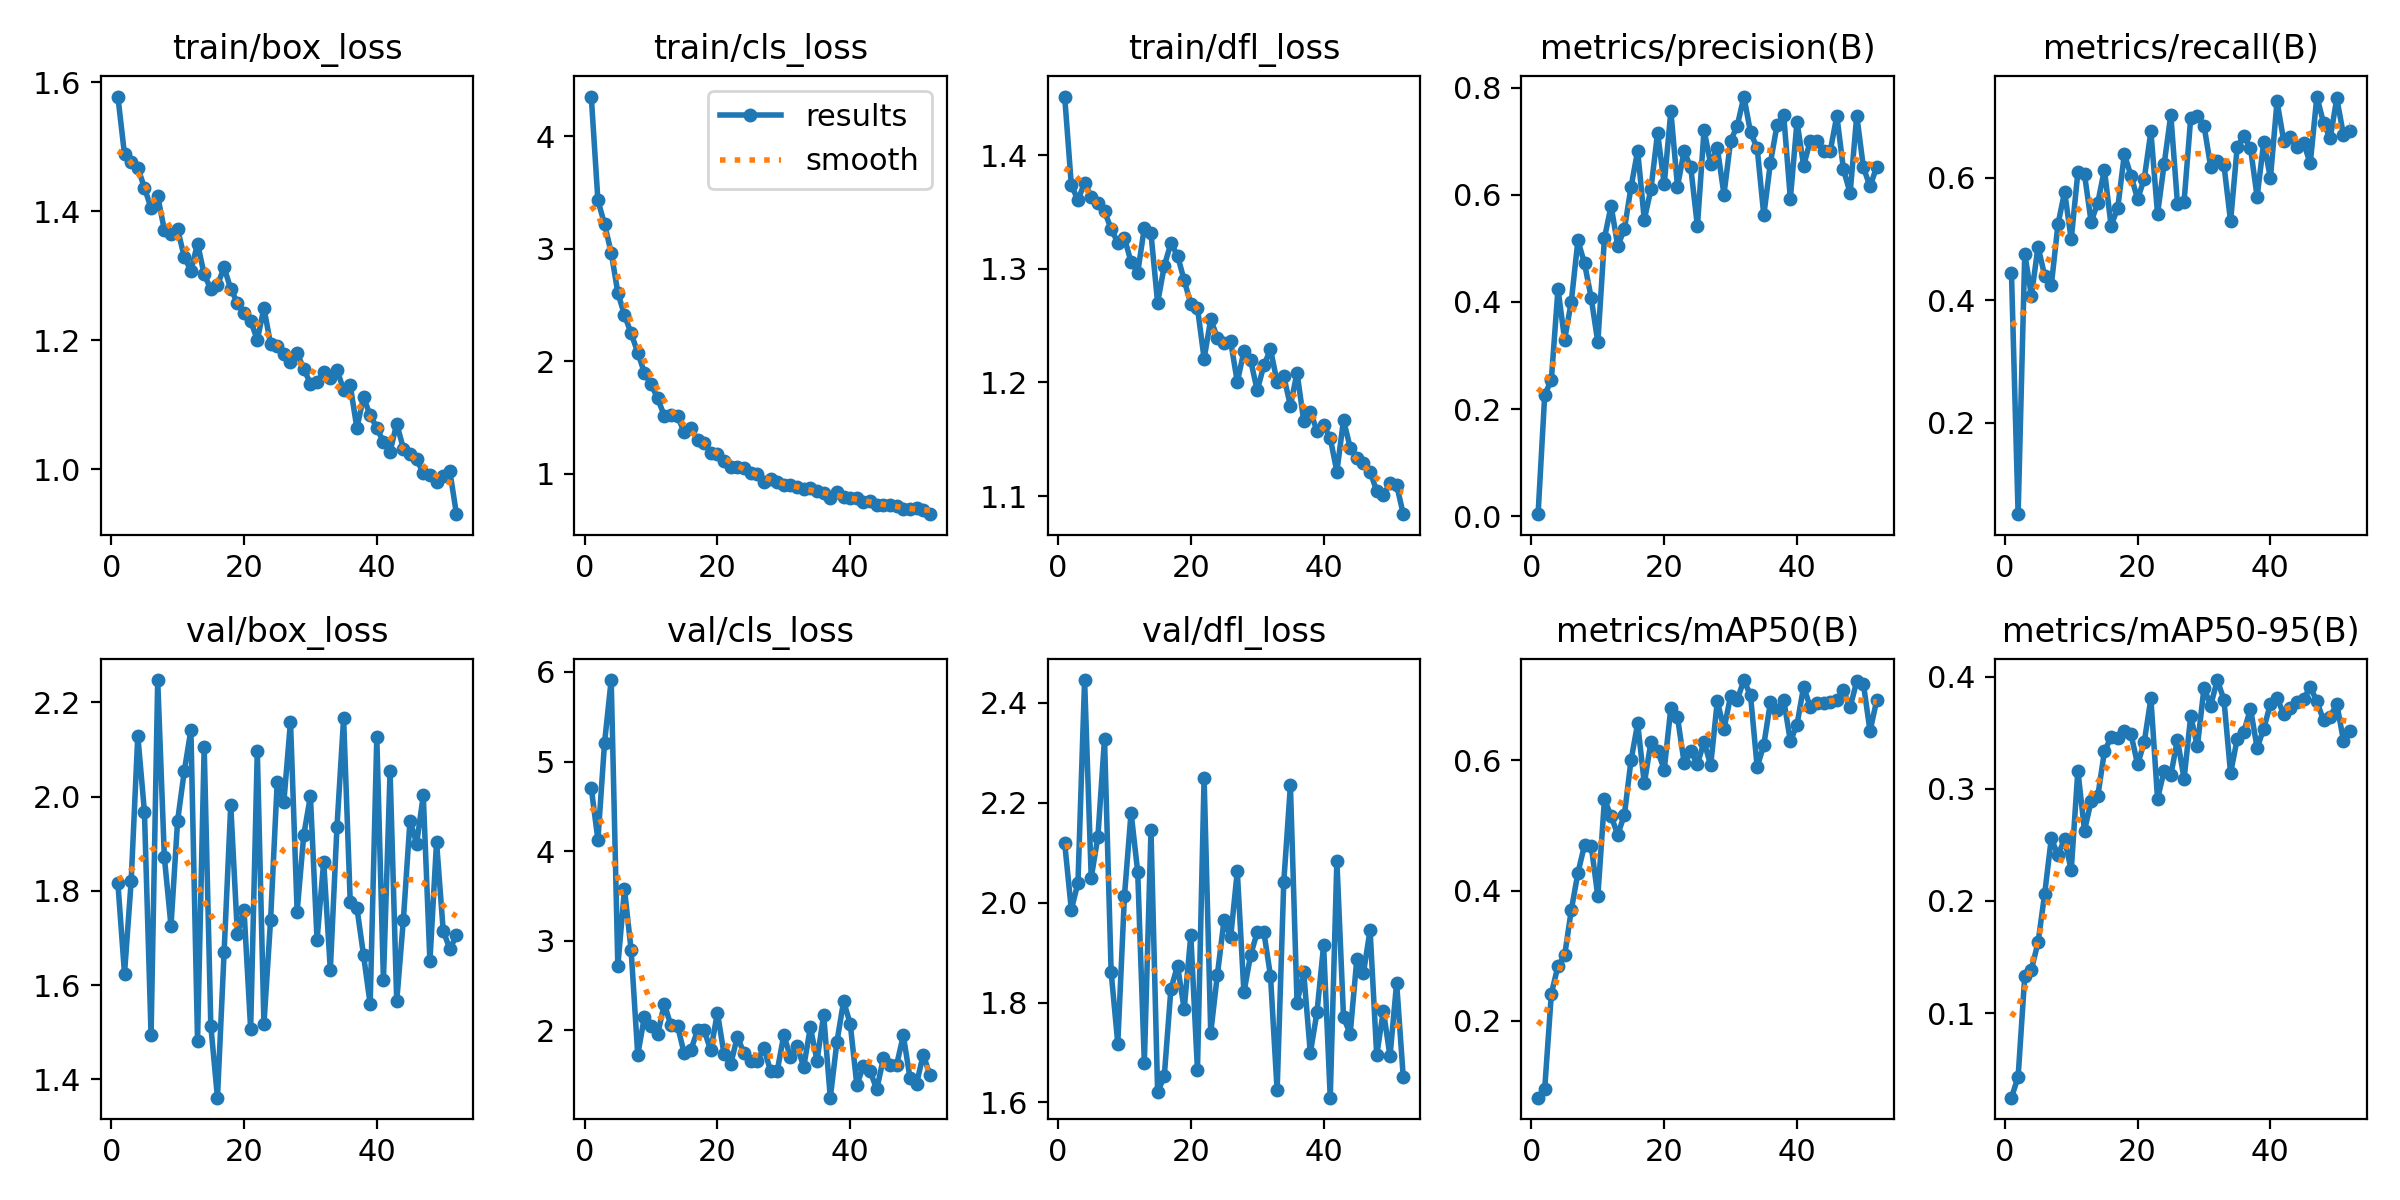

Values plotted in this chart, from the file beside it:
epoch, time, train/box_loss, train/cls_loss, train/dfl_loss, metrics/precision(B), metrics/recall(B), metrics/mAP50(B), metrics/mAP50-95(B), val/box_loss, val/cls_loss, val/dfl_loss, lr/pg0, lr/pg1, lr/pg2
1, 9.68, 1.578, 4.351, 1.452, 0.00375, 0.4439, 0.08197, 0.02456, 1.816, 4.703, 2.119, 0.0003619, 0.0003619, 0.0003619
2, 15.99, 1.488, 3.429, 1.374, 0.2263, 0.05053, 0.09586, 0.04318, 1.624, 4.127, 1.986, 0.0007262, 0.0007262, 0.0007262
3, 22.02, 1.476, 3.217, 1.361, 0.2545, 0.4759, 0.2416, 0.1329, 1.82, 5.21, 2.039, 0.001084, 0.001084, 0.001084
4, 28.41, 1.468, 2.966, 1.376, 0.4245, 0.4068, 0.2845, 0.1388, 2.129, 5.91, 2.445, 0.001084, 0.001084, 0.001084
5, 34.32, 1.437, 2.609, 1.364, 0.3297, 0.4873, 0.3004, 0.163, 1.968, 2.716, 2.05, 0.001074, 0.001074, 0.001074
6, 40.53, 1.405, 2.411, 1.358, 0.4003, 0.4398, 0.3699, 0.2063, 1.494, 3.577, 2.131, 0.001065, 0.001065, 0.001065
7, 46.49, 1.423, 2.249, 1.351, 0.5148, 0.4241, 0.4272, 0.2559, 2.247, 2.898, 2.328, 0.001056, 0.001056, 0.001056
8, 52.71, 1.371, 2.078, 1.335, 0.4719, 0.5234, 0.4701, 0.2406, 1.872, 1.726, 1.861, 0.001047, 0.001047, 0.001047
9, 59.03, 1.364, 1.899, 1.323, 0.4077, 0.5766, 0.4692, 0.2553, 1.726, 2.151, 1.718, 0.001038, 0.001038, 0.001038
10, 65.54, 1.372, 1.797, 1.327, 0.3244, 0.4992, 0.3912, 0.2272, 1.949, 2.053, 2.013, 0.001029, 0.001029, 0.001029
11, 71.49, 1.329, 1.671, 1.306, 0.5195, 0.6083, 0.5403, 0.3163, 2.054, 1.956, 2.18, 0.001019, 0.001019, 0.001019
12, 77.74, 1.308, 1.516, 1.297, 0.5794, 0.6052, 0.5143, 0.2627, 2.141, 2.294, 2.061, 0.00101, 0.00101, 0.00101
13, 83.64, 1.35, 1.525, 1.336, 0.5047, 0.5275, 0.486, 0.2892, 1.481, 2.054, 1.679, 0.001001, 0.001001, 0.001001
14, 89.52, 1.302, 1.513, 1.331, 0.5359, 0.5591, 0.5164, 0.2934, 2.106, 2.047, 2.145, 0.0009918, 0.0009918, 0.0009918
15, 95.52, 1.28, 1.37, 1.27, 0.6144, 0.613, 0.6001, 0.3333, 1.514, 1.741, 1.621, 0.0009827, 0.0009827, 0.0009827
16, 101.3, 1.286, 1.411, 1.303, 0.6825, 0.5213, 0.6567, 0.3462, 1.361, 1.78, 1.652, 0.0009735, 0.0009735, 0.0009735
17, 107.6, 1.313, 1.303, 1.323, 0.5536, 0.5498, 0.5647, 0.3456, 1.67, 1.999, 1.827, 0.0009643, 0.0009643, 0.0009643
18, 113.5, 1.28, 1.279, 1.312, 0.6107, 0.6378, 0.6282, 0.352, 1.982, 1.999, 1.874, 0.0009552, 0.0009552, 0.0009552
19, 119.6, 1.258, 1.19, 1.29, 0.7158, 0.6031, 0.6151, 0.3488, 1.709, 1.775, 1.787, 0.000946, 0.000946, 0.000946
20, 125.5, 1.242, 1.179, 1.269, 0.6198, 0.5647, 0.5859, 0.3217, 1.759, 2.197, 1.935, 0.0009369, 0.0009369, 0.0009369
21, 131.4, 1.23, 1.119, 1.266, 0.7564, 0.5982, 0.6807, 0.3418, 1.506, 1.732, 1.665, 0.0009277, 0.0009277, 0.0009277
22, 137.7, 1.201, 1.061, 1.221, 0.6156, 0.6753, 0.6662, 0.3806, 2.097, 1.621, 2.25, 0.0009185, 0.0009185, 0.0009185
23, 143.7, 1.25, 1.064, 1.256, 0.6817, 0.5404, 0.5964, 0.2911, 1.517, 1.93, 1.739, 0.0009094, 0.0009094, 0.0009094
24, 149.8, 1.194, 1.05, 1.239, 0.6511, 0.6221, 0.6138, 0.3161, 1.738, 1.743, 1.856, 0.0009002, 0.0009002, 0.0009002
25, 155.8, 1.192, 1.005, 1.235, 0.5414, 0.7023, 0.5946, 0.3121, 2.03, 1.655, 1.964, 0.000891, 0.000891, 0.000891
26, 161.9, 1.179, 1.001, 1.236, 0.7213, 0.5576, 0.6282, 0.344, 1.989, 1.653, 1.93, 0.0008819, 0.0008819, 0.0008819
27, 167.6, 1.166, 0.9276, 1.2, 0.6574, 0.5607, 0.5928, 0.3088, 2.159, 1.806, 2.063, 0.0008727, 0.0008727, 0.0008727
28, 173.5, 1.18, 0.955, 1.228, 0.6875, 0.6978, 0.6912, 0.3651, 1.756, 1.545, 1.82, 0.0008635, 0.0008635, 0.0008635
29, 179.5, 1.156, 0.9256, 1.22, 0.6007, 0.7004, 0.6483, 0.3378, 1.919, 1.544, 1.895, 0.0008544, 0.0008544, 0.0008544
30, 185.4, 1.133, 0.9003, 1.193, 0.701, 0.6849, 0.6989, 0.3902, 2.001, 1.948, 1.941, 0.0008452, 0.0008452, 0.0008452
31, 191.3, 1.135, 0.9019, 1.215, 0.7289, 0.6179, 0.693, 0.3742, 1.696, 1.699, 1.941, 0.000836, 0.000836, 0.000836
32, 197.3, 1.151, 0.8807, 1.229, 0.7836, 0.6268, 0.7234, 0.397, 1.862, 1.826, 1.853, 0.0008269, 0.0008269, 0.0008269
33, 203.3, 1.141, 0.863, 1.2, 0.7166, 0.6209, 0.6997, 0.3795, 1.632, 1.591, 1.624, 0.0008177, 0.0008177, 0.0008177
34, 209.2, 1.155, 0.8732, 1.205, 0.6874, 0.5285, 0.5897, 0.3139, 1.936, 2.034, 2.041, 0.0008085, 0.0008085, 0.0008085
35, 215, 1.123, 0.8475, 1.18, 0.5618, 0.6497, 0.6238, 0.3445, 2.166, 1.661, 2.234, 0.0007994, 0.0007994, 0.0007994
36, 221, 1.13, 0.8295, 1.209, 0.6602, 0.6682, 0.6897, 0.351, 1.776, 2.173, 1.799, 0.0007902, 0.0007902, 0.0007902
37, 227.2, 1.064, 0.7831, 1.166, 0.7305, 0.6482, 0.6774, 0.3715, 1.764, 1.248, 1.861, 0.000781, 0.000781, 0.000781
38, 233.2, 1.112, 0.837, 1.174, 0.7482, 0.5685, 0.6932, 0.3365, 1.664, 1.869, 1.699, 0.0007719, 0.0007719, 0.0007719
39, 239.2, 1.084, 0.7954, 1.158, 0.5927, 0.6582, 0.6295, 0.3537, 1.56, 2.324, 1.78, 0.0007627, 0.0007627, 0.0007627
40, 245.2, 1.065, 0.7851, 1.162, 0.7367, 0.5987, 0.6549, 0.3756, 2.125, 2.075, 1.914, 0.0007535, 0.0007535, 0.0007535
41, 251.2, 1.042, 0.7885, 1.151, 0.6544, 0.7242, 0.7135, 0.3813, 1.61, 1.391, 1.61, 0.0007444, 0.0007444, 0.0007444
42, 257.4, 1.027, 0.7526, 1.121, 0.7012, 0.6604, 0.6816, 0.3664, 2.053, 1.602, 2.084, 0.0007352, 0.0007352, 0.0007352
43, 263.4, 1.071, 0.761, 1.167, 0.7002, 0.6668, 0.6875, 0.3717, 1.566, 1.545, 1.771, 0.000726, 0.000726, 0.000726
44, 269.4, 1.032, 0.7286, 1.143, 0.6811, 0.6498, 0.6886, 0.3775, 1.739, 1.34, 1.737, 0.0007169, 0.0007169, 0.0007169
45, 275.5, 1.024, 0.7203, 1.134, 0.6815, 0.6565, 0.6897, 0.3799, 1.949, 1.688, 1.886, 0.0007077, 0.0007077, 0.0007077
46, 281.3, 1.016, 0.7272, 1.129, 0.7475, 0.623, 0.692, 0.3909, 1.9, 1.613, 1.859, 0.0006985, 0.0006985, 0.0006985
47, 287.2, 0.9935, 0.7133, 1.121, 0.6474, 0.7322, 0.7074, 0.3779, 2.002, 1.616, 1.945, 0.0006894, 0.0006894, 0.0006894
48, 293, 0.991, 0.6893, 1.104, 0.6033, 0.6892, 0.6816, 0.3612, 1.651, 1.942, 1.694, 0.0006802, 0.0006802, 0.0006802
49, 299.1, 0.9806, 0.6889, 1.101, 0.748, 0.6639, 0.7216, 0.364, 1.903, 1.471, 1.784, 0.000671, 0.000671, 0.000671
50, 304.9, 0.9897, 0.694, 1.111, 0.6515, 0.7291, 0.7177, 0.3759, 1.716, 1.406, 1.693, 0.0006619, 0.0006619, 0.0006619
51, 310.8, 0.997, 0.6808, 1.11, 0.6157, 0.6702, 0.645, 0.3431, 1.676, 1.729, 1.839, 0.0006527, 0.0006527, 0.0006527
52, 317, 0.9303, 0.6432, 1.084, 0.6523, 0.6763, 0.6922, 0.3519, 1.706, 1.503, 1.65, 0.0006435, 0.0006435, 0.0006435
